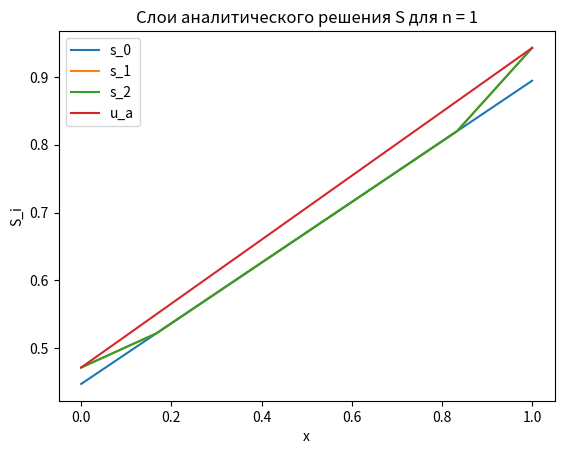
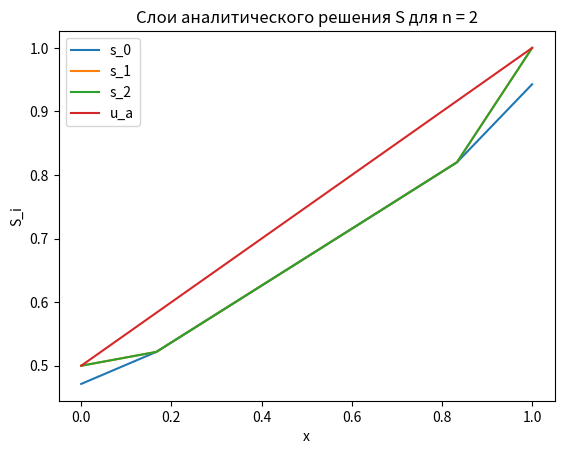
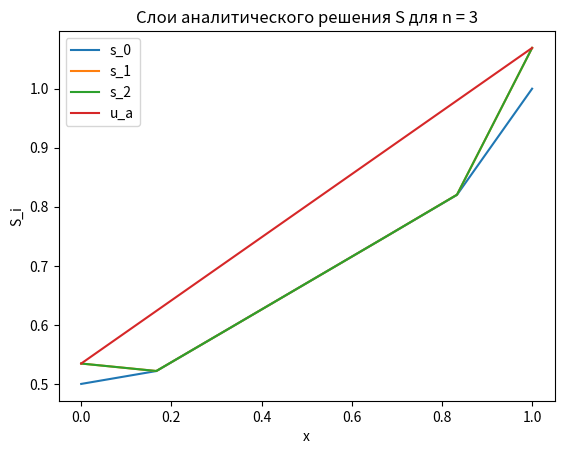
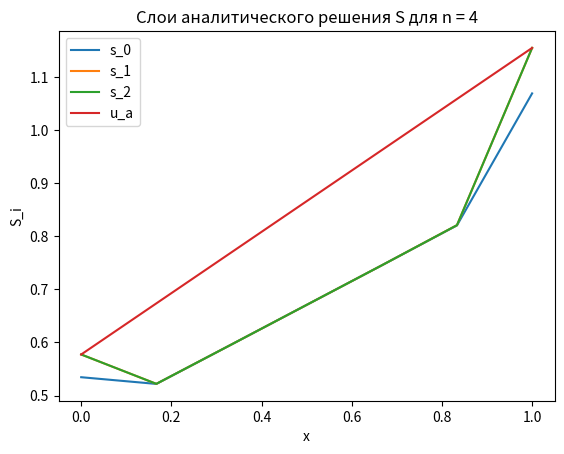
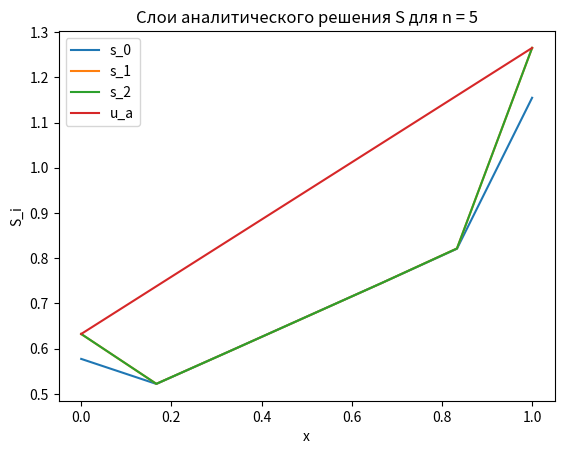
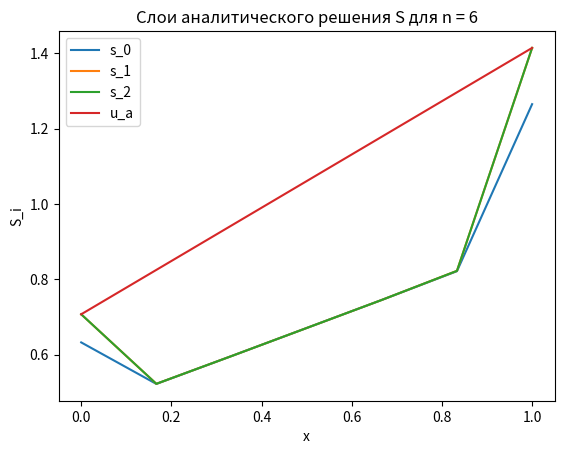
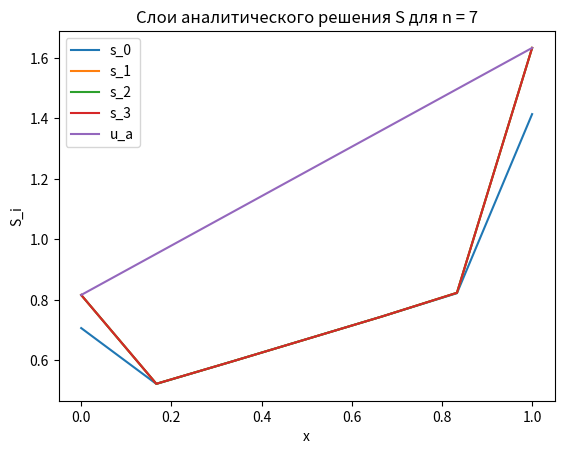
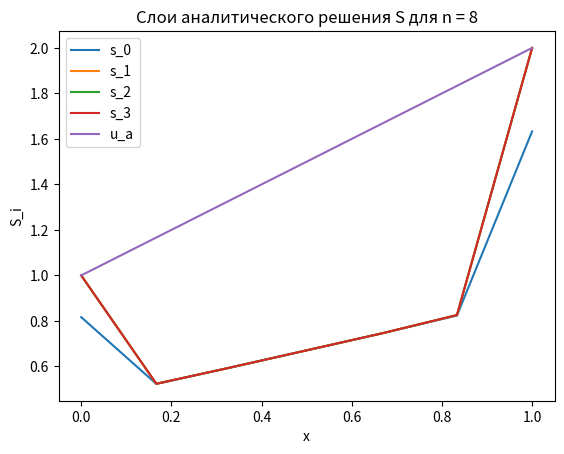
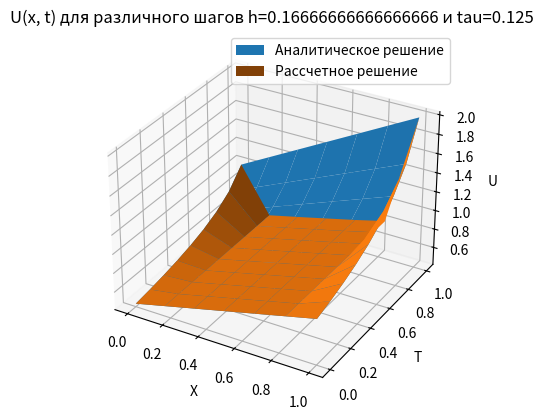

These figures' Python source, in order:
# Created by Hannah at 07.12.2023 16:21
import numpy as np
import matplotlib.pyplot as plt

# из расчетной сетки
NU = 2
C0 = 5
C1 = 1

EPS = 10**(-4)


def u_analytics(t, x):
    return (C1 + x) ** (2/NU) * (C0 - 2 * (2 + NU)/NU * t) ** (-1/NU)


def show_graph(x_a, y_a, z_a, z_p, h, tau):
    fig = plt.figure()
    ax = fig.add_subplot(111, projection = '3d')
    ax.plot_surface(x_a, y_a, z_a, label='Аналитическое решение')
    ax.plot_surface(x_a, y_a, z_p, label='Рассчетное решение')
    ax.set_xlabel('X')
    ax.set_ylabel('T')
    ax.set_zlabel('U')
    plt.legend()
    plt.title(f'U(x, t) для различного шагов h={h} и tau={tau}')
    plt.show()
    return


def show_s_res(x, ys, step, u_a):
    print("YSSS", ys)
    for i in range(len(ys)):
        plt.plot(x, ys[i], label=f's_{i}')
        plt.xlabel('x')
    plt.plot(x, u_a, label=f'u_a')
    plt.ylabel('S_i')
    plt.legend()
    plt.title(f'Слои аналитического решения S для n = {step}')
    plt.show()
    return


def analytics(x, t):
    X, T = np.meshgrid(x, t)
    u = u_analytics(T, X)
    return X, T, u


def count_s(x_size, tau, h, prev_layer, s_prev, first_elem, last_elem):
    k1 = np.zeros((x_size))
    k2 = np.zeros((x_size))
    for l in range(1, x_size - 1):
        k1[l] = (s_prev[l+1] ** NU + s_prev[l] ** NU) / 2 * h ** 2
        k2[l] = (s_prev[l] ** NU + s_prev[l-1] ** NU) / 2 * h ** 2
    c = k1
    b = -1/tau - k1 - k2
    a = k2
    d = -prev_layer/tau
    print("K1, K2", k1, k2)
    print("ABCD", a, b, c, d)

    alpha = np.zeros((x_size))
    beta = np.zeros((x_size))
    alpha[0] = 0
    beta[0] = first_elem
    alpha[-1] = 0
    beta[-1] = last_elem
    for i in range(1, x_size - 1):
        alpha[i] = -a[i] / (b[i] + c[i] * alpha[i - 1])
        beta[i] = (d[i] - c[i] * beta[i - 1]) / (b[i] + c[i] * alpha[i - 1])

    s = np.zeros((x_size))
    # print(s.size)
    s[-1] = last_elem
    #s[0] = first_elem
    for i in range(x_size - 2, -1, -1):
        s[i] = alpha[i] * s[i + 1] + beta[i]
        print("i, s:", i, s[i])
    return s


def progonka(x, t, h, tau, u_a):
    t_size = t.size
    x_size = x.size
    u = np.zeros((x_size, t_size))

    # граничные условия
    for l in range(x_size):
        u[l, 0] = (C1 + x[l]) ** (2/NU) * C0 ** (-1/NU)

    for n in range(t_size):
        u[0, n] = C1 ** (2 / NU) * (C0 - 2 * (2 + NU) * t[n] / NU) ** (-1/NU)
        u[-1, n] = (1 + C1) ** (2 / NU) * (C0 - 2 * (2 + NU) * t[n] / NU) ** (-1/NU)
    # print(u)
    print("T, XXXXX:", t_size, x_size)
    print(u)

    u = u.transpose()

    print("T, XXXXX:", t_size, x_size)
    print(u)
    for now_layer in range(1, t_size):
        s_res = u[now_layer - 1] # в начале одно и то же
        s_res_arr = []
        s_res_arr.append(s_res)
        s_res_new = count_s(x_size, tau, h, u[now_layer - 1], s_res, u[now_layer, 0], u[now_layer, -1])
        s_res_arr.append(s_res_new)
        s_diff = abs(s_res_new - s_res)
        s_diff_otn = s_diff / abs(s_res)
        # s_diff_otn = np.zeros((x_size))
        # for i in range(s_diff_otn.size):
        #     s_diff_otn[i] = 1
        ITER = 0
        # print(s_diff_otn, max(s_diff_otn))
        s_res = s_res_new

        while max(s_diff_otn) > EPS:
            ITER += 1
            s_res_new = count_s(x_size, tau, h, u[now_layer - 1], s_res, u[now_layer, 0], u[now_layer, -1])
            s_diff = abs(s_res_new - s_res)
            s_diff_otn = s_diff / s_res
            s_res = s_res_new
            s_res_arr.append(s_res)
            #print(s_diff_otn, max(s_diff_otn))
        u[now_layer] = s_res
        show_s_res(x, s_res_arr, now_layer, u_a[now_layer])
        print(s_diff_otn, max(s_diff_otn))
        print("s_res", s_res)
        print('now_la = ', now_layer, 'inters = ', ITER)
    print(u)
    return u


h_kol = 7
t_kol = h_kol + 2
h = 1/(h_kol - 1)
tau = 1/(t_kol - 1)

x = np.linspace(0, 1, h_kol)
t = np.linspace(0, 1, t_kol)
X_a, T_a, u_a = analytics(x, t)

u_p = progonka(x, t, h, tau, u_a)

show_graph(X_a, T_a, u_a, u_p, h, tau)
